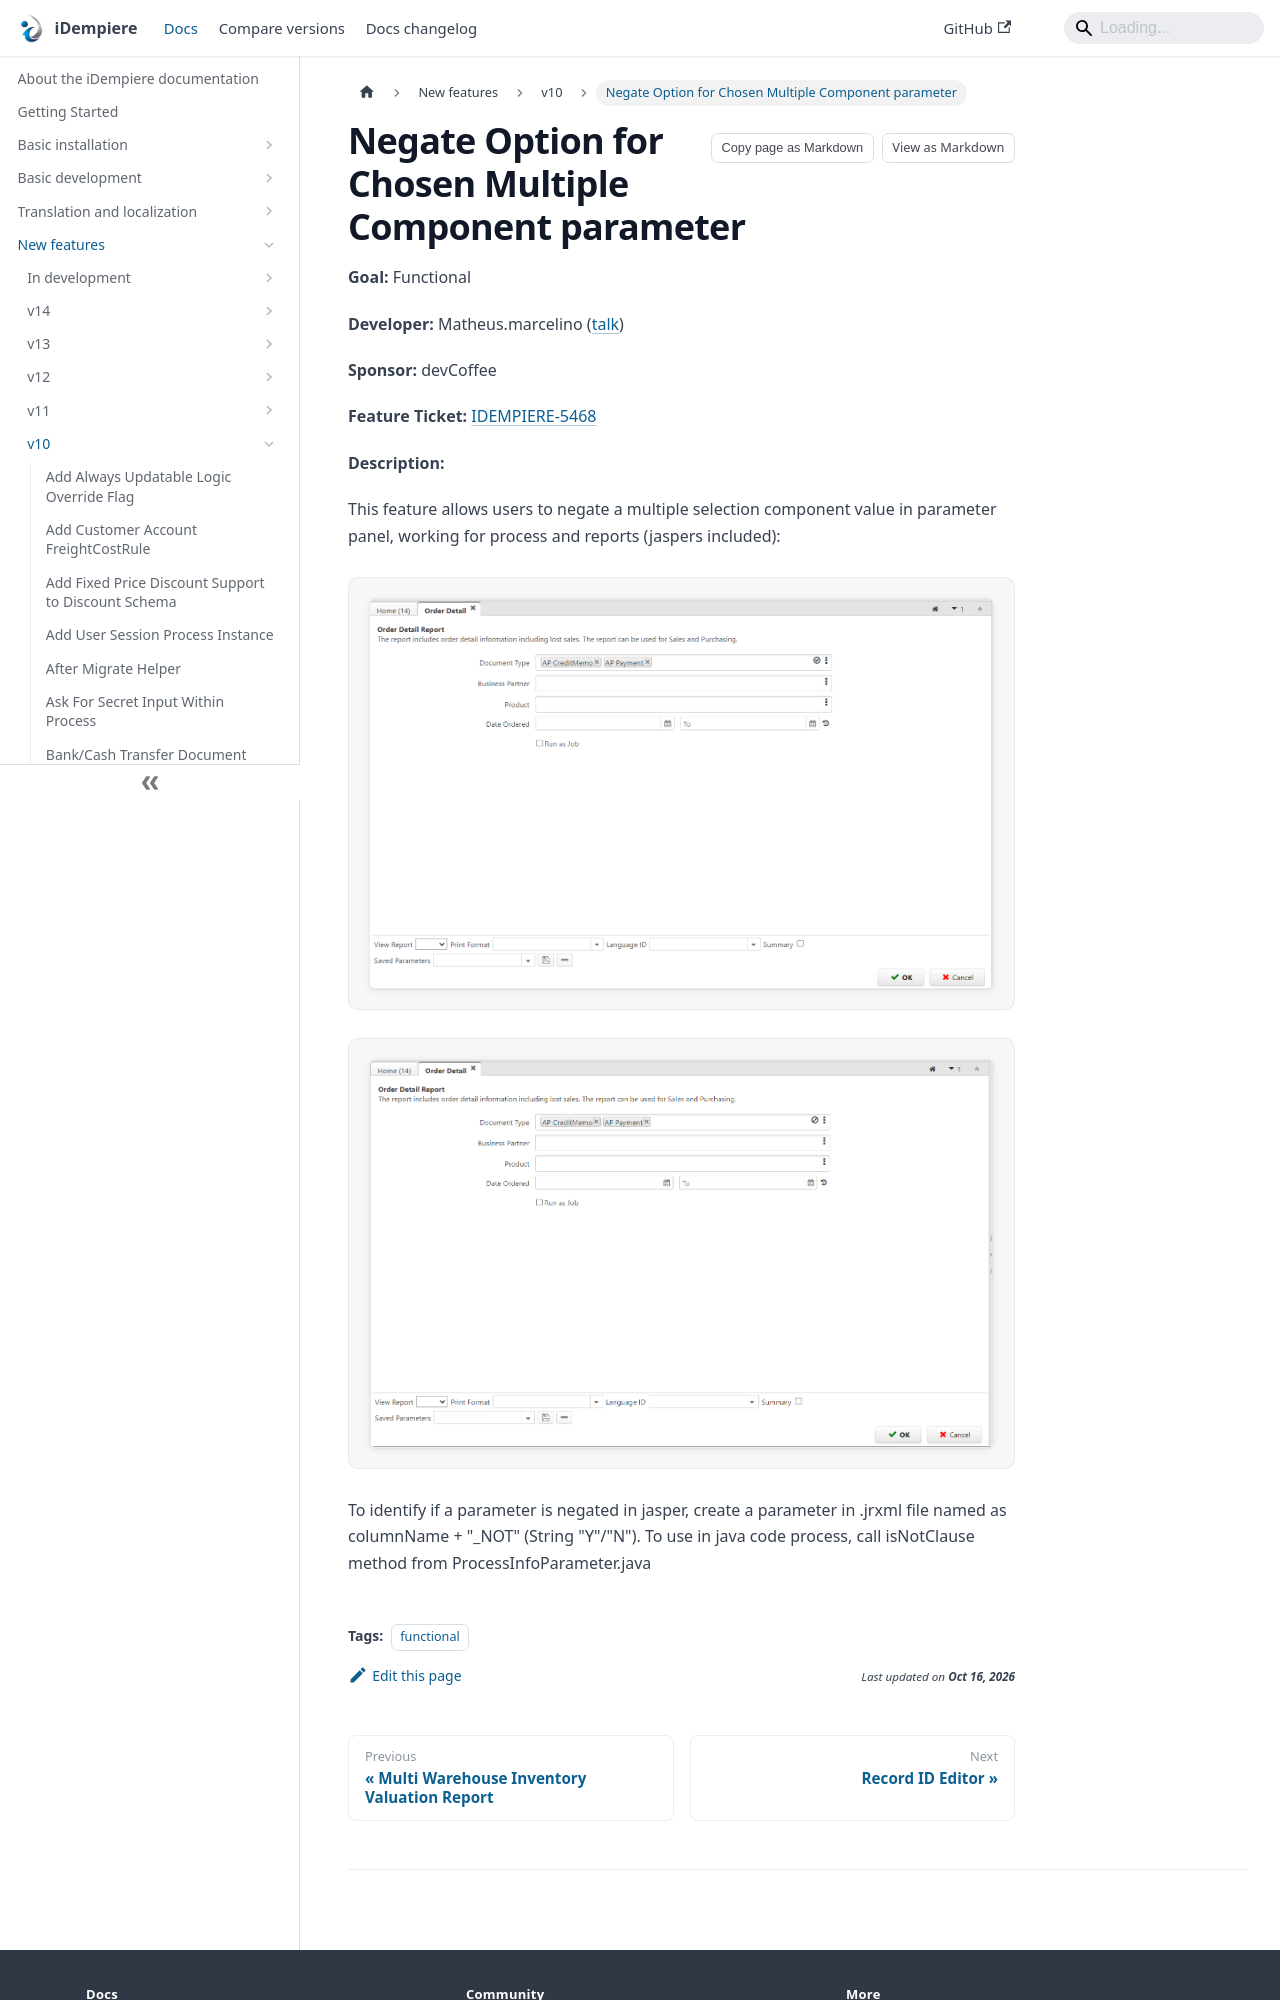

repository: idempiere/idempiere.github.io · page: docs/new-features/v10/negate-option-for-chosen-multiple-component-parameter.html · generator: docusaurus

---
sidebar_position: 18
sidebar_label: "Negate Option for Chosen Multiple Component parameter"
description: "Negate Option for Chosen Multiple Component parameter: a New Feature in iDempiere 10."
tags: [functional]
---
